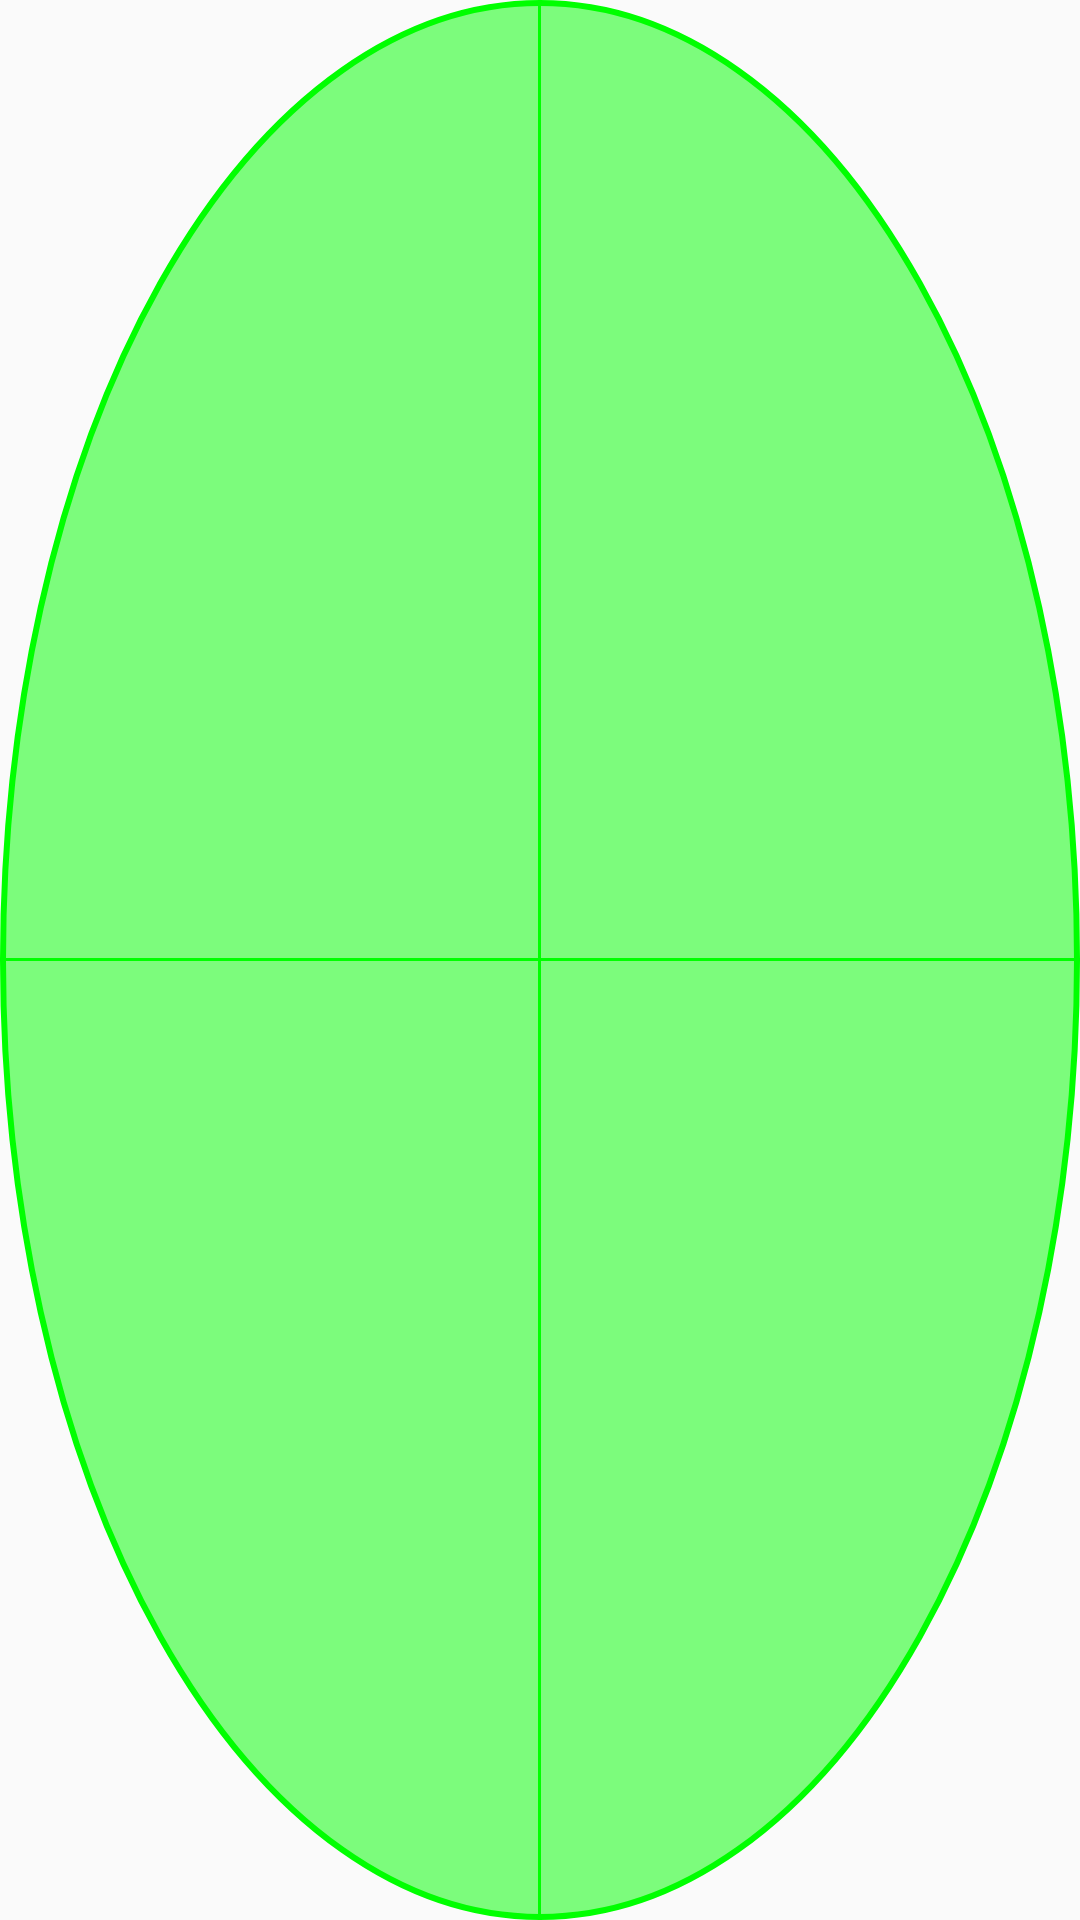

Android layout source for this screen:
<!-- AndroidManifest.xml: application theme Theme.AppCompat.Light.NoActionBar -->
<!-- res/layout/layout_mark_item.xml -->
<?xml version="1.0" encoding="utf-8"?>
<RelativeLayout xmlns:android="http://schemas.android.com/apk/res/android"
    android:layout_width="50dp"
    android:layout_height="50dp"
    android:background="@android:color/transparent">

    
    <View
        android:layout_width="match_parent"
        android:layout_height="match_parent"
        android:background="@drawable/float_circle_bg"
        android:layout_centerInParent="true"/>

    <View
        android:layout_width="match_parent"
        android:layout_height="1dp"
        android:layout_gravity="center"
        android:layout_centerInParent="true"
        android:background="#00FF00" />

    
    <View
        android:layout_width="1dp"
        android:layout_height="match_parent"
        android:layout_gravity="center"
        android:layout_centerInParent="true"
        android:background="#00FF00" />


    
    <TextView
        android:id="@+id/tv_mark_number"
        android:layout_width="wrap_content"
        android:layout_height="wrap_content"
        android:textColor="#000000"
        android:textSize="20sp"
        android:textStyle="bold"
        android:layout_centerInParent="true"/>

</RelativeLayout>
<!-- resources referenced by this layout -->
<resources>
  <!-- drawable float_circle_bg (drawable) -->
  <?xml version="1.0" encoding="utf-8"?>
  <shape xmlns:android="http://schemas.android.com/apk/res/android"
      android:shape="oval">
      <solid android:color="#8000FF00" /> 
      <stroke
          android:width="2dp"
          android:color="#00FF00" /> 
      <size
          android:width="60dp"
          android:height="60dp" />
  </shape>
</resources>
